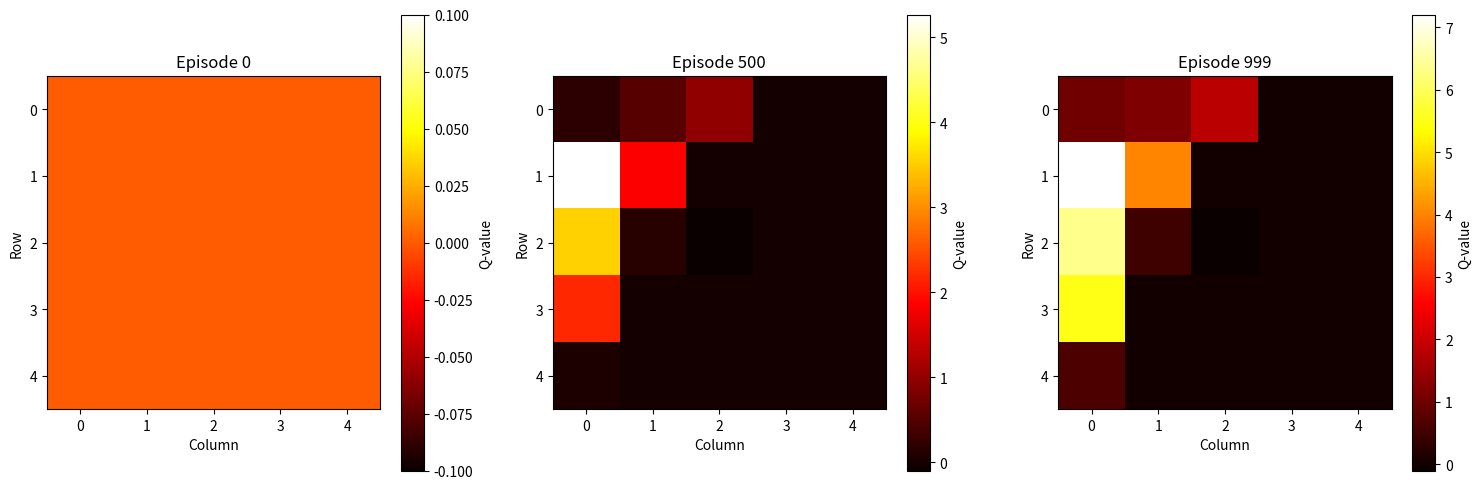

The matplotlib source for this figure:
import numpy as np 
import matplotlib.pyplot as plt

class Grid:
    """ Class to create a grid world (5x5) environment for Q-learning """
    def __init__(self):
        self.grid = np.zeros((5, 5))  # 5x5 grid world
        self.grid[0][3] = 1         # Goal state
        self.grid[1][2] = -1        # Obstacle state

        self.start_state = (3, 0)   # Start state (row, column)
        self.state = self.start_state

    def reset(self):
        """
        Reset the environment to the start state
        :return: Start state
        """
        self.state = self.start_state
        return self.state
    
    def is_terminal(self, state):
        """
        Check if the state is a terminal state
        :param state: Current state (row, column)
        :return: True if terminal, False otherwise
        """
        row, col = state
        return self.grid[row][col] == 1 or self.grid[row][col] == -1
    
    def get_next_action(self, state, action):
        next_state = list(state)
        if action == 0:  # Move Up
            next_state[0] = max(0, state[0] - 1)
        elif action == 1:  # Move Right
            next_state[1] = min(4, state[1] + 1)  # Column shouldn't exceed 4
        elif action == 2:  # Move Down
            next_state[0] = min(4, state[0] + 1)  # Row shouldn't exceed 4
        elif action == 3:  # Move Left
            next_state[1] = max(0, state[1] - 1)  # Column shouldn't be less than 0  

        return tuple(next_state)
    
    def step(self, action):
        """
        Take a step in the environment based on the action taken
        :param action: Action to take (0: Up, 1: Right, 2: Down, 3: Left)
        :return: (next_state, reward, done)
        """
        next_state = self.get_next_action(self.state, action)

        # Get the reward for the next state
        if self.grid[next_state[0]][next_state[1]] == 1:
            reward = 10
        elif self.grid[next_state[0]][next_state[1]] == -1:
            reward = -10
        else:
            reward = 0
        
        done = self.is_terminal(next_state)  # Check if the next state is terminal
        self.state = next_state

        return next_state, reward, done
    
class QLearning:
    def __init__(self, learning_rate=0.01, discount_factor=0.9, epsilon=0.1):
        """
        Initialize Q-learning parameters
        :param learning_rate: Learning rate (alpha)
        :param discount_factor: Discount factor (gamma)
        :param epsilon: Exploration probability
        """
        self.learning_rate = learning_rate
        self.discount_factor = discount_factor
        self.exploration_prob = epsilon

        # Initialize Q-table with zeros
        self.q_table = np.zeros((5, 5, 4))

    def choose_action(self, state):
        """
        Choose an action based on epsilon-greedy policy
        :param state: Current state (row, column)
        :return: Action to take (0: Up, 1: Right, 2: Down, 3: Left)
        """
        if np.random.rand() < self.exploration_prob:
            # Explore: choose a random action
            return np.random.choice(4)
        else:
            # Exploit: choose the action with the highest Q-value
            row, col = state
            return np.argmax(self.q_table[row][col])
        
    def update_q(self, state, action, reward, next_state):
        max_future_q = np.max(self.q_table[next_state[0]][next_state[1]])
        current_q = self.q_table[state[0]][state[1]][action]
        # Update the Q-value using the Q-learning formula
        self.q_table[state[0]][state[1]][action] = current_q + self.learning_rate * (
            reward + self.discount_factor * max_future_q - current_q
        )

# Training the agent 
env = Grid()
agent = QLearning()

num_episodes = 1000  # Number of episodes to train the agent 
# Dictionary to store snapshots of Q-values for action 0 at specific episodes
snapshots = {}

for episode in range(num_episodes):
    state = env.reset()  # Reset the environment to start state
    done = False

    while not done:
        action = agent.choose_action(state)  # Choose an action based on epsilon-greedy policy
        next_state, reward, done = env.step(action)  # Take a step in the environment

        # Update the Q-value based on the action taken
        agent.update_q(state, action, reward, next_state)

        state = next_state  # Move to the next state

    # After each episode, if it's one of the desired episodes, store a snapshot of Q-values for action 0
    if episode in [0, 500, 999]:
        snapshots[episode] = agent.q_table[:, :, 0].copy()

# Extracting the learned policy from the Q-table
policy = np.chararray((5, 5), itemsize=1)  # Initialize a policy array
for row in range(5):
    for col in range(5):
        if env.grid[row][col] == 1:
            policy[row][col] = 'G'  # Goal state
        elif env.grid[row][col] == -1:
            policy[row][col] = 'X'  # Obstacle state
        elif row == 3 and col == 0:
            policy[row][col] = 'S'  # Start state
        else:
            best_action = np.argmax(agent.q_table[row][col])
            if best_action == 0:
                policy[row][col] = 'U'  # Up
            elif best_action == 1:
                policy[row][col] = 'R'  # Right
            elif best_action == 2:
                policy[row][col] = 'D'  # Down
            elif best_action == 3:
                policy[row][col] = 'L'  # Left

# Print the learned policy
print("Learned Policy:")
for row in range(5):
    for col in range(5):
        # Decode byte string to normal string for printing
        print(policy[row][col].decode('utf-8'), end=' ' if col < 4 else '\n')

# Plotting heatmaps as subplots after printing the policy
episodes_to_plot = [0, 500, 999]
fig, axs = plt.subplots(1, 3, figsize=(15, 5))

for idx, ep in enumerate(episodes_to_plot):
    # Ensure that we have a snapshot for the episode
    if ep in snapshots:
        im = axs[idx].imshow(snapshots[ep], cmap='hot', interpolation='nearest')
        axs[idx].set_title(f'Episode {ep}')
        axs[idx].set_xlabel('Column')
        axs[idx].set_ylabel('Row')
        axs[idx].set_xticks(np.arange(5))
        axs[idx].set_yticks(np.arange(5))
        fig.colorbar(im, ax=axs[idx], label='Q-value')

plt.tight_layout()
plt.show()
plt.savefig('q_learning_heatmaps.png')  # Save the figure to a file